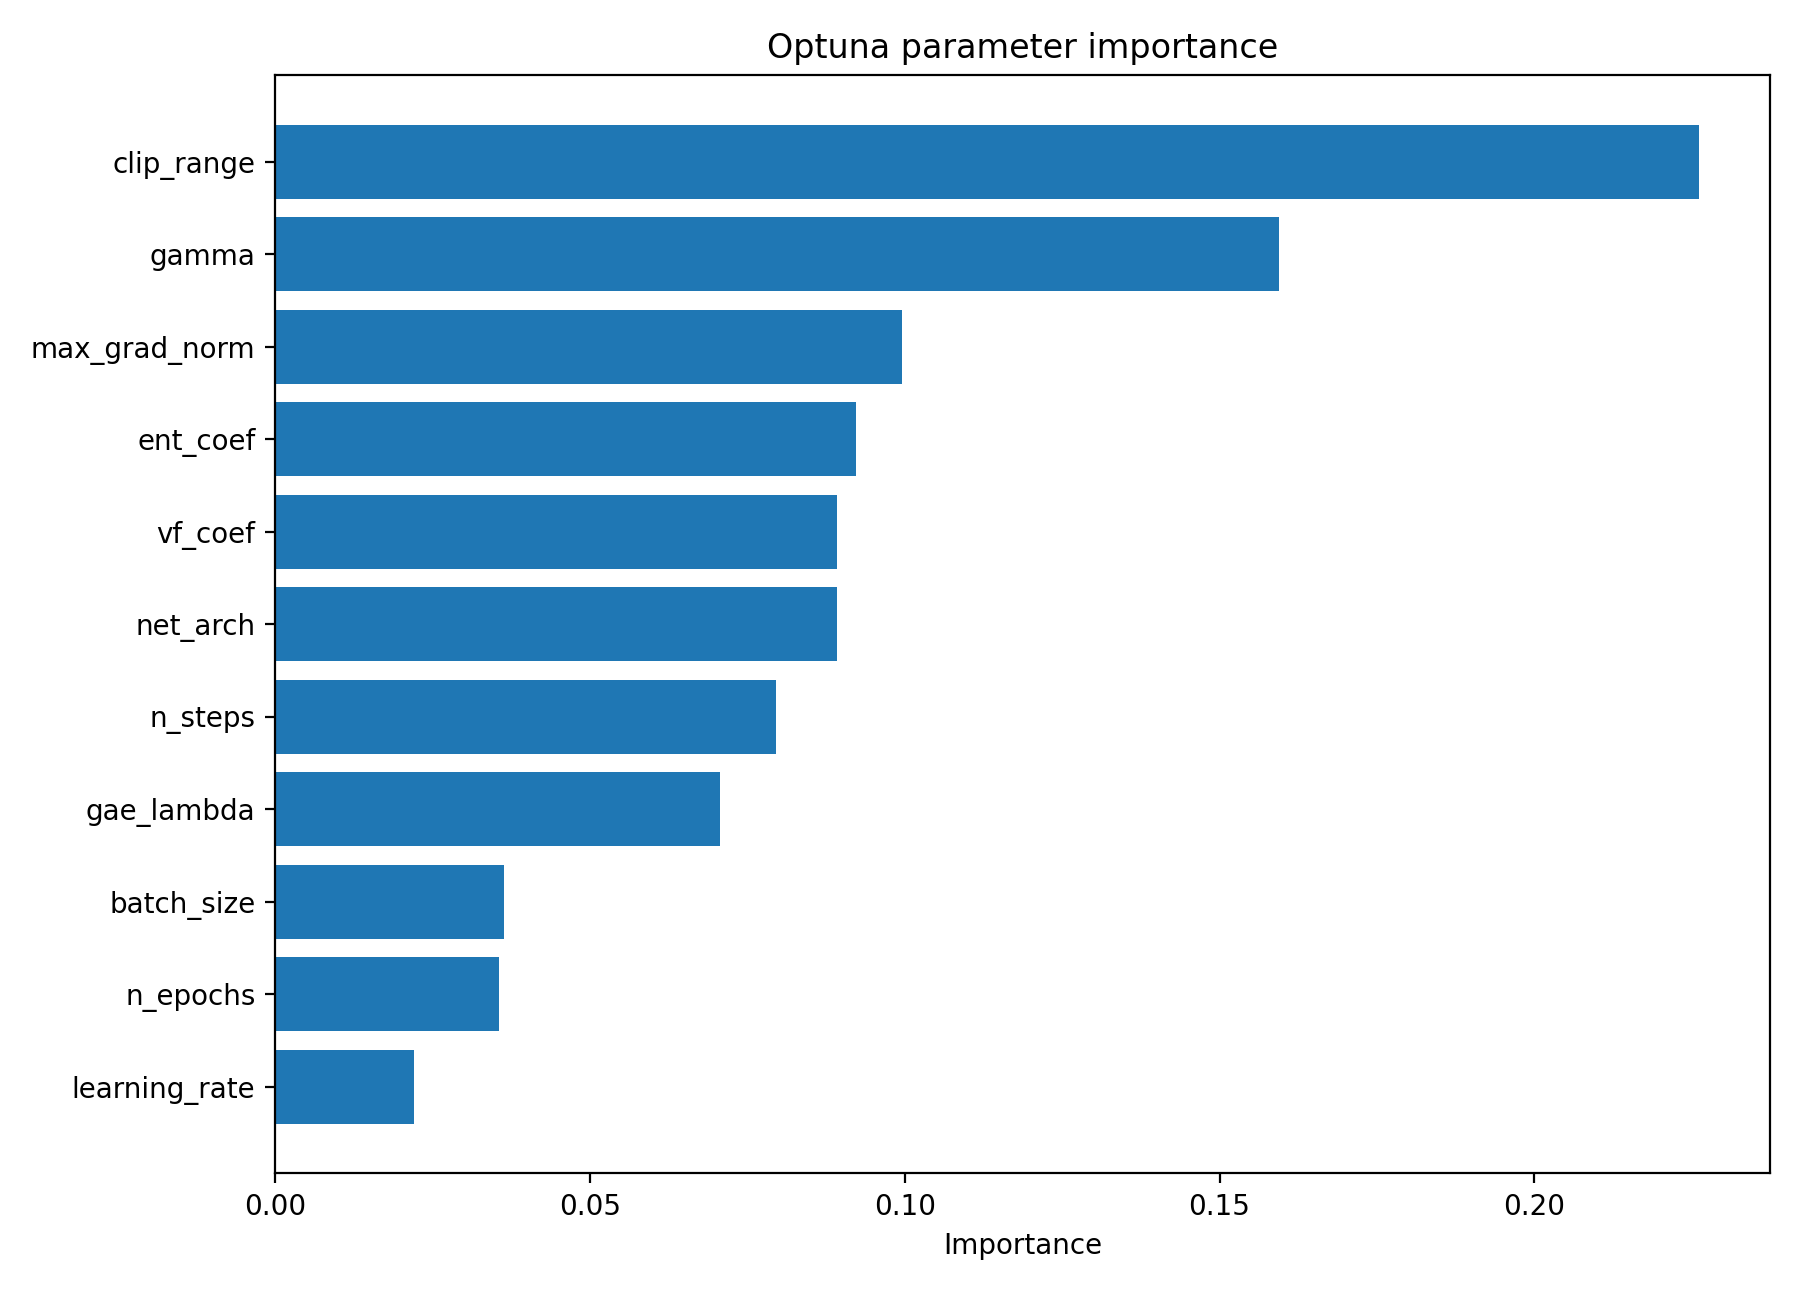

The data file committed next to this chart (first rows):
parameter, importance
clip_range, 0.2261
gamma, 0.1594
max_grad_norm, 0.09952
ent_coef, 0.09226
vf_coef, 0.08932
net_arch, 0.08922
n_steps, 0.07951
gae_lambda, 0.07071
batch_size, 0.03634
n_epochs, 0.03552
learning_rate, 0.02212
